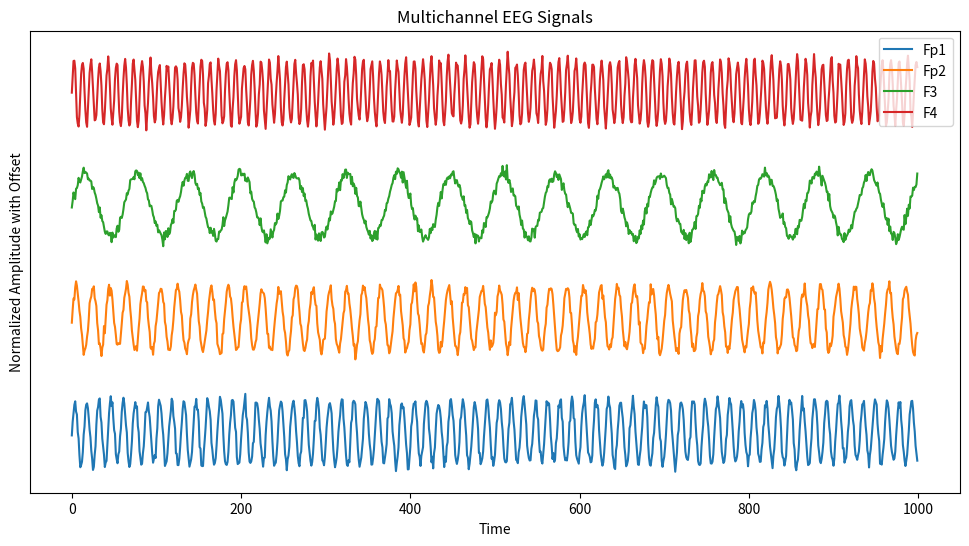

The matplotlib source for this figure:
# Spectral Analysis of EEG Data
def analyse_EEG():
    import numpy as np
    import pandas as pd
    

    # General Synthetic Data Created

    sampling_rate = 1000  # in Hz (samples per second)
    duration = 2  # in seconds
    n = sampling_rate * duration  # Total number of samples
    timestep = 1 / sampling_rate  # Time between samples

    time = np.linspace(0, duration, n, endpoint=False)

    delta = np.sin(2 * np.pi * 2 * time)  # 2 Hz
    theta = np.sin(2 * np.pi * 6 * time)  # 6 Hz
    alpha = np.sin(2 * np.pi * 10 * time)  # 10 Hz
    beta = np.sin(2 * np.pi * 20 * time)  # 20 Hz
    gamma = np.sin(2 * np.pi * 40 * time)  # 40 Hz

    # Adding random noise
    np.random.seed(0)  
    noise = np.random.normal(0, 0.5, n)
    signal = delta + theta + alpha + beta + gamma + noise

    df = pd.DataFrame({'Time': time, 'Fp1': signal})
    df.set_index('Time', inplace=True)
    signal = df['Fp1'].values
    n = len(signal)
    freq = np.fft.fftfreq(n, d=timestep)
    fft_values = np.fft.fft(signal)
    fft_values = np.abs(fft_values)
    freq = freq[:n // 2]
    fft_values = fft_values[:n // 2]

    # Plotting Spectral Density
    
    import matplotlib.pyplot as plt
    
    plt.figure(figsize=(12, 6))
    plt.plot(freq, fft_values)
    plt.title('Frequency Components of Synthetic EEG Signal')
    plt.xlabel('Frequency (Hz)')
    plt.ylabel('Amplitude')
    plt.xlim(0, 60) 
    plt.grid(True)
    plt.savefig('eeg_plot.png')
    plt.show()
    


def EEG_signals_Fp2():
    import pandas as pd
    import numpy as np
    import matplotlib.pyplot as plt 
    import seaborn as sns
    sns.set_theme(style='whitegrid')
    sampling_rate = 1000
    duration = 2
    n = sampling_rate * duration
    time = np.linspace(0, duration, n, endpoint=False)
    
    # Generated new
    delta = np.sin(2 * np.pi * 4 * time)
    theta = np.sin(2 * np.pi * 8 * time)
    alpha = np.sin(2 * np.pi * 12 * time)
    beta = np.sin(2 * np.pi * 24 * time)
    gamma = np.sin(2 * np.pi * 40 * time)
    noise = np.random.normal(0, 0.5, n)
    signal = delta + theta + alpha + beta + gamma + noise
    
    df = pd.DataFrame({'Time': time, 'Fp1': signal})
    channel= 'Fp1'
    data_to_plot=df[channel]
    plt.figure(figsize=(12, 4))
    plt.plot(data_to_plot.index, data_to_plot.values)
    plt.title(f'EEG Signal from {channel}')
    plt.xlabel('Time')
    plt.ylabel('Amplitude')
    plt.savefig('eeg_analysis_Fp2')
    plt.show()



import pandas as pd
import numpy as np
import matplotlib.pyplot as plt

def differ_channels():
    # Step 1: Generate synthetic data
    channels = ['Fp1', 'Fp2', 'F3', 'F4']
    time_points = np.arange(1000)
    data = {}  # Initialize 'data' as an empty dictionary

    for channel in channels:
        frequency = np.random.uniform(1, 10)
        data[channel] = np.sin(2 * np.pi * frequency * time_points / 100) \
                        + np.random.normal(0, 0.1, len(time_points))

    df = pd.DataFrame(data, index=time_points)

    # Step 2: Normalize signals
    data_normalized = (df - df.mean()) / df.std()

    # Step 3: Plot signals with offsets
    plt.figure(figsize=(12, 6))
    offset = 5
    for i, channel in enumerate(channels):
        plt.plot(data_normalized.index, data_normalized[channel] + i * offset, label=channel)

    plt.title('Multichannel EEG Signals')
    plt.xlabel('Time')
    plt.ylabel('Normalized Amplitude with Offset')
    plt.yticks([])
    plt.legend(loc='upper right')
    plt.savefig('EEG_Multichannels')
    plt.show()


differ_channels()


